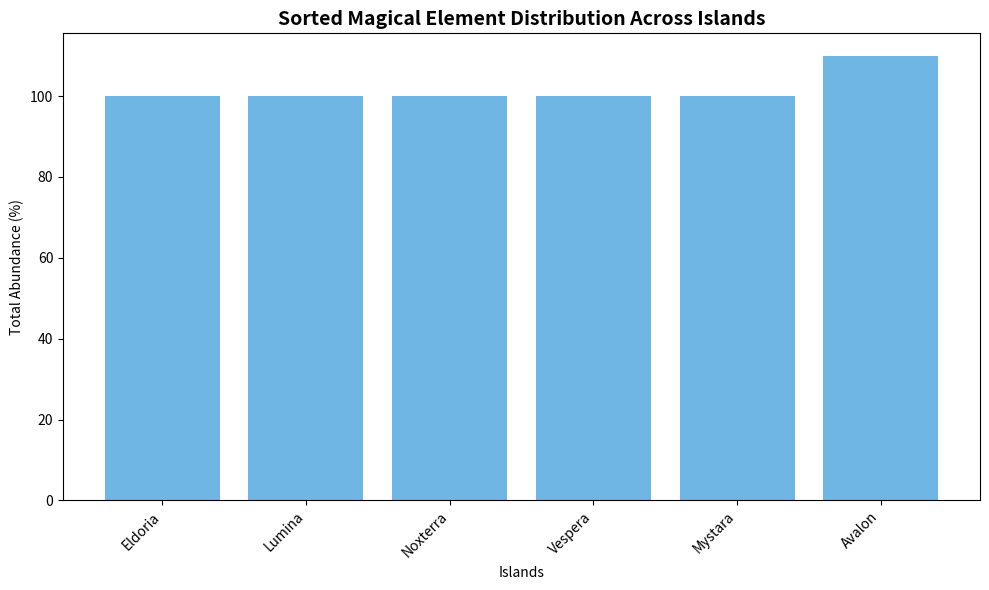

The matplotlib source for this figure:
import numpy as np
import matplotlib.pyplot as plt

islands = ['Avalon', 'Eldoria', 'Lumina', 'Noxterra', 'Vespera', 'Mystara']
elements = ['Mana', 'Ether', 'Elixir', 'Aura', 'Stardust']

percentage_data = np.array([
    [30, 25, 20, 25, 10],  # Avalon
    [20, 30, 35, 15, 0],   # Eldoria
    [25, 25, 30, 20, 0],   # Lumina
    [15, 35, 25, 25, 0],   # Noxterra
    [35, 15, 20, 30, 0],   # Vespera
    [10, 20, 20, 40, 10]   # Mystara
])

total_abundance = percentage_data.sum(axis=1)

sorted_indices = np.argsort(total_abundance)
sorted_islands = [islands[i] for i in sorted_indices]
sorted_data = percentage_data[sorted_indices]

fig, ax = plt.subplots(figsize=(10, 6))

# Use a single color across all data groups
single_color = '#3498db'  # A shade of blue

bottom = np.zeros(len(islands))
for i in range(len(elements)):
    ax.bar(sorted_islands, sorted_data[:, i], bottom=bottom, color=single_color, alpha=0.7)
    bottom += sorted_data[:, i]

ax.set_xlabel('Islands')
ax.set_ylabel('Total Abundance (%)')
ax.set_title('Sorted Magical Element Distribution Across Islands', fontsize=14, fontweight='bold')

ax.set_xticks(np.arange(len(islands)))
ax.set_xticklabels(sorted_islands, rotation=45, ha='right')

plt.tight_layout()
plt.show()
